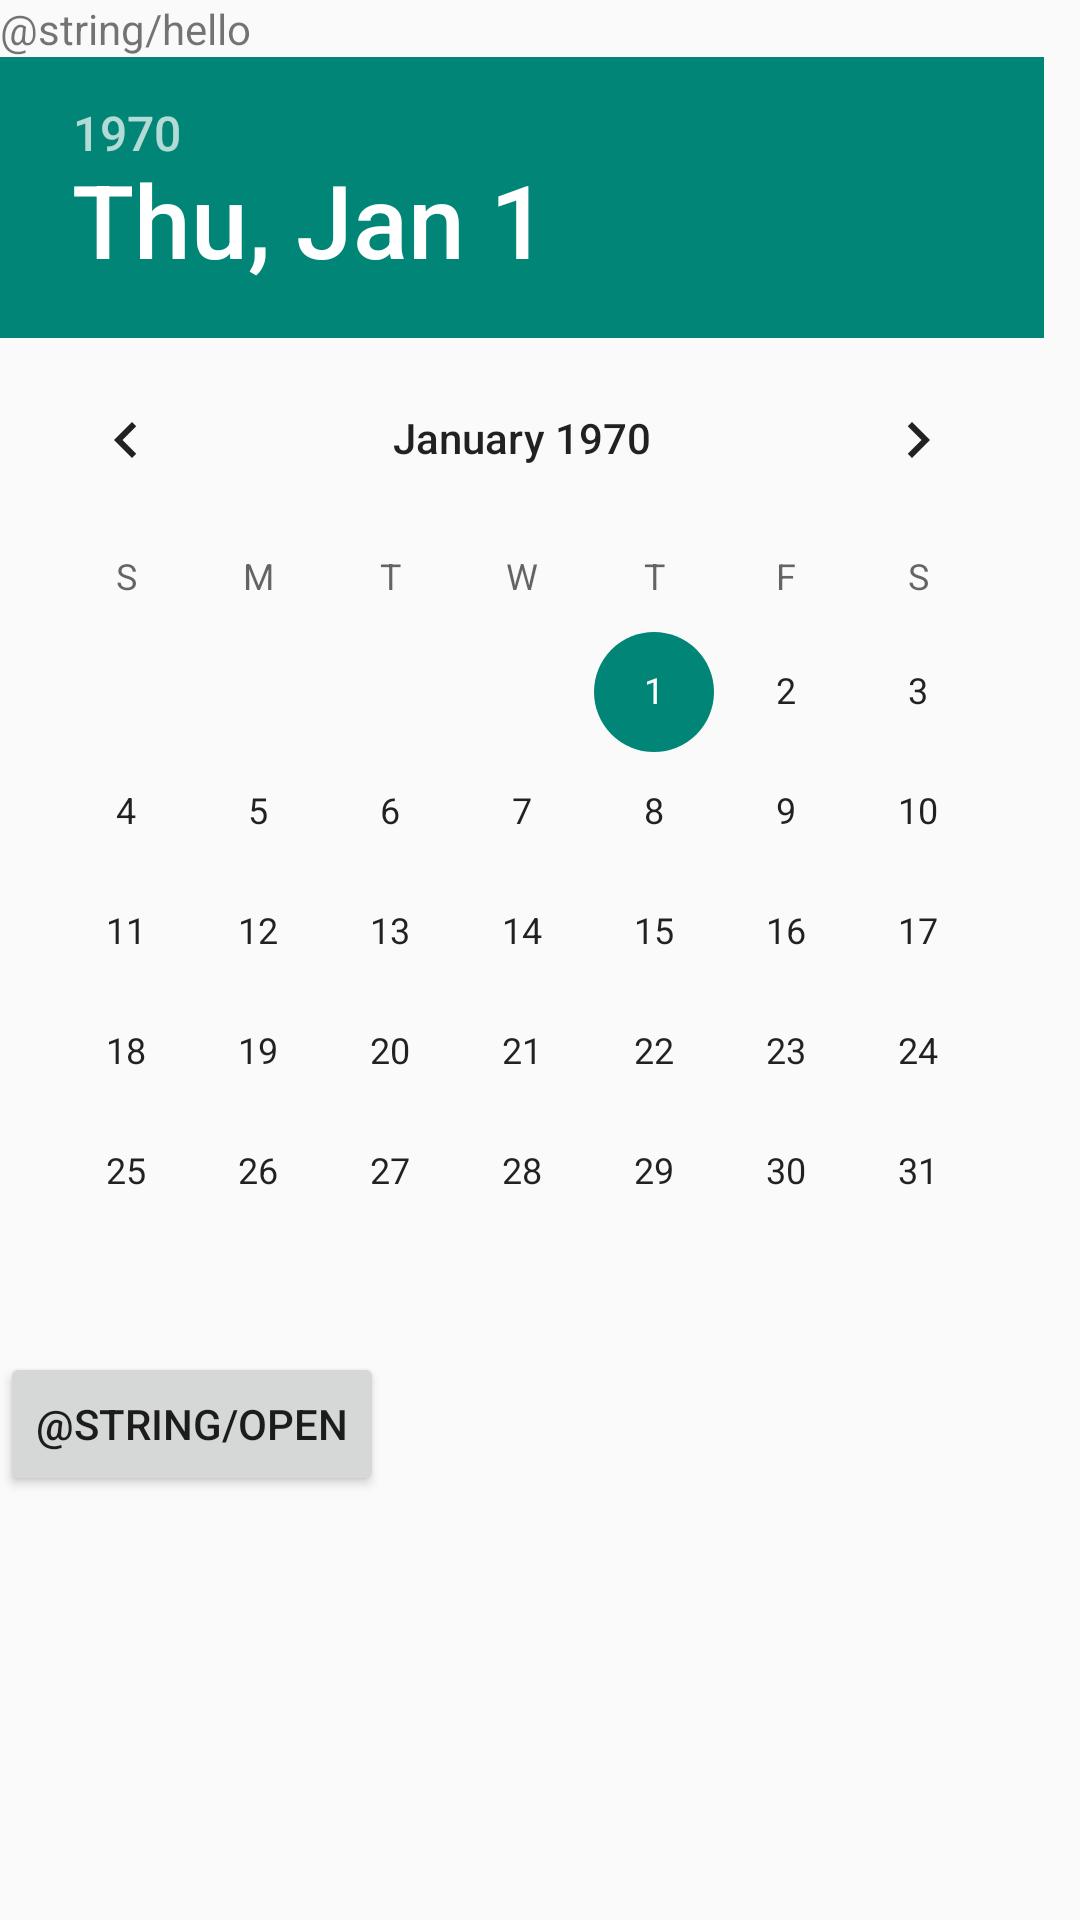

Write the Android layout XML for this screen, with the resource values it uses.
<!-- AndroidManifest.xml: activity theme Theme.AppCompat.DayNight.DarkActionBar -->
<!-- res/layout/activity_calendar_view.xml -->
<?xml version="1.0" encoding="utf-8"?>
<LinearLayout
    xmlns:android="http://schemas.android.com/apk/res/android"
    android:orientation="vertical"
    android:layout_width="match_parent"
    android:layout_height="match_parent">

    <TextView
        android:layout_width="match_parent"
        android:layout_height="wrap_content"
        android:text="@string/hello"/>
    <DatePicker
        android:layout_width="wrap_content"
        android:layout_height="wrap_content">

    </DatePicker>
    <Button
        android:layout_width="wrap_content"
        android:layout_height="wrap_content"
        android:text ="@string/open"
        android:id="@+id/openButton"/>
</LinearLayout>
<!-- resources referenced by this layout -->
<resources>

</resources>
